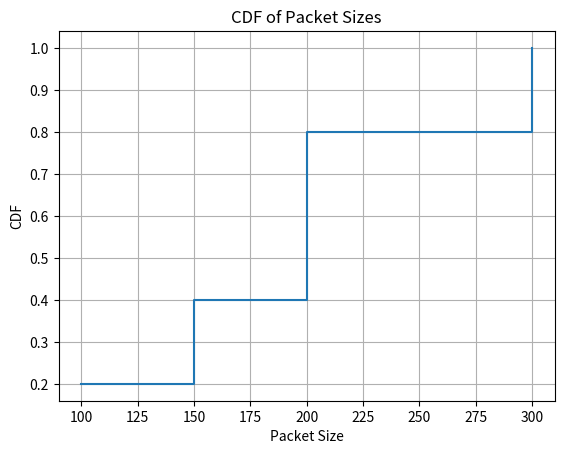

This figure's Python source:
import numpy as np

# Example data: Packet lengths
packet_lengths = [100, 200, 150, 300, 200]

# Step 1: Sort the packet lengths
sorted_lengths = np.sort(packet_lengths)  # Output: [100, 150, 200, 200, 300]

# Step 2: Compute CDF values
print(np.arange(1, len(sorted_lengths) + 1))
print(len(sorted_lengths))
cdf = np.arange(1, len(sorted_lengths) + 1) / len(sorted_lengths)
# Output: [0.2, 0.4, 0.6, 0.8, 1.0]
print(sorted_lengths)
print(cdf)
# Visualizing the CDF
import matplotlib.pyplot as plt
plt.step(sorted_lengths, cdf, where='post')
plt.xlabel('Packet Size')
plt.ylabel('CDF')
plt.title('CDF of Packet Sizes')
plt.grid()
plt.show()